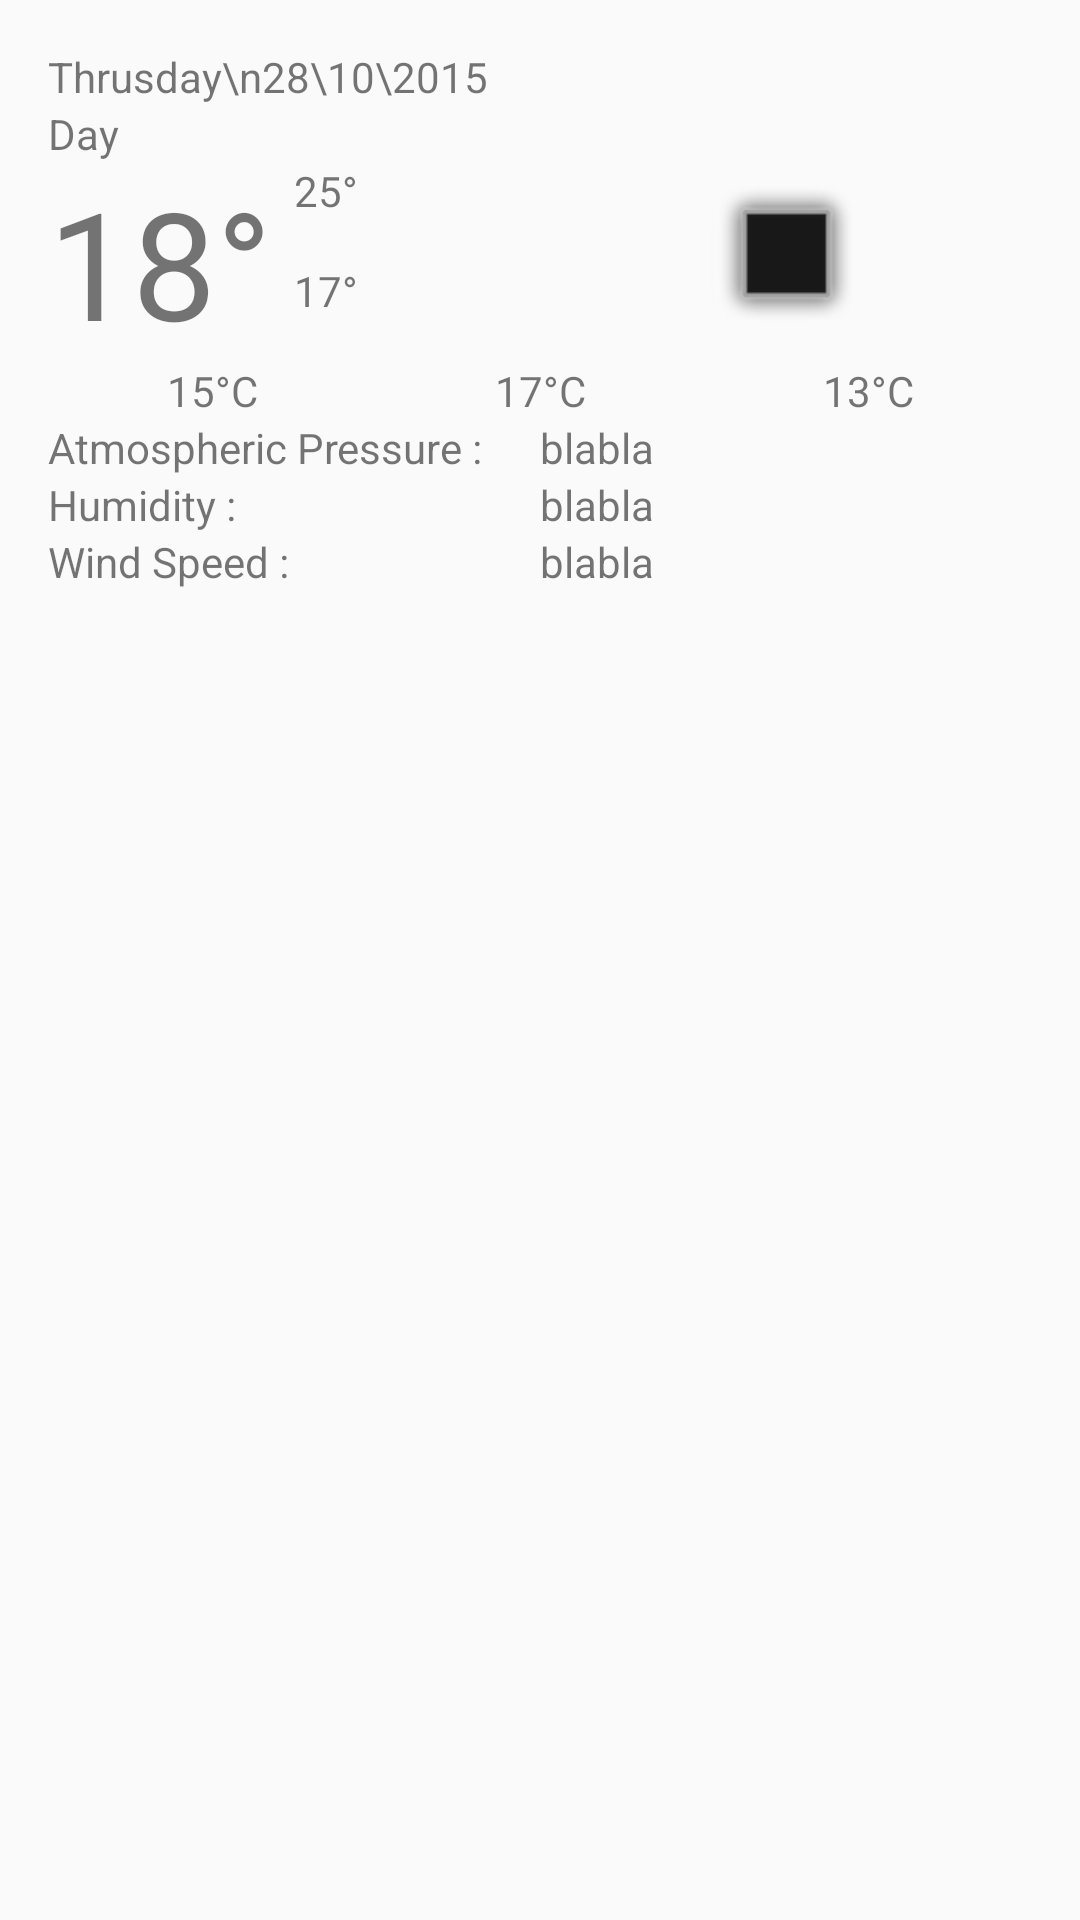

Reconstruct the res/layout file that produces this screen, plus the resources it refers to.
<!-- AndroidManifest.xml: application theme AppTheme -->
<!-- res/layout/activity_detail.xml -->
<?xml version="1.0" encoding="utf-8"?>
<LinearLayout xmlns:android="http://schemas.android.com/apk/res/android"
    xmlns:tools="http://schemas.android.com/tools"
    android:layout_width="match_parent"
    android:layout_height="match_parent"
    android:paddingBottom="@dimen/activity_vertical_margin"
    android:paddingLeft="@dimen/activity_horizontal_margin"
    android:paddingRight="@dimen/activity_horizontal_margin"
    android:paddingTop="@dimen/activity_vertical_margin"
    tools:context="com.stef_developer.stalkingweather.activities.DetailActivity"
    android:orientation="vertical">
    <TextView
        android:id="@+id/tv_tanggal"
        android:layout_width="match_parent"
        android:layout_height="wrap_content"
        android:text="Thrusday\n28\10\2015"/>
    <TextView
        android:id="@+id/tv_weather"
        android:layout_width="match_parent"
        android:layout_height="wrap_content"
        android:text="Day"/>
    <LinearLayout
        android:layout_width="match_parent"
        android:layout_height="wrap_content"
        android:gravity="center_vertical"
        android:orientation="horizontal">
        <TextView
            android:id="@+id/tv_suhu"
            android:layout_width="0dp"
            android:layout_height="wrap_content"
            android:layout_weight="1"
            android:text="18°"
            android:textSize="50dp"/>
        <LinearLayout
            android:layout_width="0dp"
            android:layout_height="match_parent"
            android:layout_weight="1"
            android:orientation="vertical">
            <TextView
                android:id="@+id/tv_suhumax"
                android:layout_width="match_parent"
                android:layout_height="0dp"
                android:layout_weight="1"
                android:text="25°"/>
            <TextView
                android:id="@+id/tv_suhumin"
                android:layout_width="match_parent"
                android:layout_height="0dp"
                android:layout_weight="1"
                android:text="17°"/>
        </LinearLayout>
        <ImageView
            android:layout_width="0dp"
            android:layout_height="wrap_content"
            android:layout_weight="2"
            android:src="@android:drawable/alert_dark_frame"/>

    </LinearLayout>
    <LinearLayout
        android:layout_width="match_parent"
        android:layout_height="wrap_content"
        android:orientation="horizontal">
        <TextView
            android:id="@+id/tv_pagi"
            android:layout_width="0dp"
            android:layout_height="wrap_content"
            android:layout_weight="1"
            android:gravity="center"
            android:text="15°C"/>
        <TextView
            android:id="@+id/tv_siang"
            android:layout_width="0dp"
            android:layout_height="wrap_content"
            android:layout_weight="1"
            android:gravity="center"
            android:text="17°C"/>
        <TextView
            android:id="@+id/tv_malam"
            android:layout_width="0dp"
            android:layout_height="wrap_content"
            android:layout_weight="1"
            android:gravity="center"
            android:text="13°C"/>

    </LinearLayout>
    <LinearLayout
        android:layout_width="match_parent"
        android:layout_height="wrap_content"
        android:orientation="horizontal">
        <TextView
            android:layout_width="0dp"
            android:layout_weight="1"
            android:layout_height="wrap_content"
            android:text="Atmospheric Pressure : "/>
        <TextView
            android:id="@+id/tv_apres"
            android:layout_width="0dp"
            android:layout_weight="1"
            android:layout_height="wrap_content"
            android:text="blabla"/>
    </LinearLayout>
    <LinearLayout
        android:layout_width="match_parent"
        android:layout_height="wrap_content"
        android:orientation="horizontal">
        <TextView
            android:layout_width="0dp"
            android:layout_weight="1"
            android:layout_height="wrap_content"
            android:text="Humidity :"/>
        <TextView
            android:id="@+id/tv_humidity"
            android:layout_width="0dp"
            android:layout_weight="1"
            android:layout_height="wrap_content"
            android:text="blabla"/>
    </LinearLayout>
    <LinearLayout
        android:layout_width="match_parent"
        android:layout_height="wrap_content"
        android:orientation="horizontal">
        <TextView
            android:layout_width="0dp"
            android:layout_weight="1"
            android:layout_height="wrap_content"
            android:text="Wind Speed :"/>
        <TextView
            android:id="@+id/tv_wspeed"
            android:layout_width="0dp"
            android:layout_weight="1"
            android:layout_height="wrap_content"
            android:text="blabla"/>
    </LinearLayout>

</LinearLayout>
<!-- resources referenced by this layout -->
<resources>
  <dimen name="activity_horizontal_margin">16dp</dimen>
  <dimen name="activity_vertical_margin">16dp</dimen>
  <style name="AppTheme" parent="Theme.AppCompat.Light.DarkActionBar">
          
          <item name="colorPrimary">@color/colorPrimary</item>
          <item name="colorPrimaryDark">@color/colorPrimaryDark</item>
          <item name="colorAccent">@color/colorAccent</item>
      </style>
  <color name="colorPrimary">@color/blue_500</color>
  <color name="colorPrimaryDark">@color/blue_900</color>
  <color name="colorAccent">#FF4081</color>
  <color name="blue_500">#2196f3</color>
  <color name="blue_900">#0d47a1</color>
</resources>
